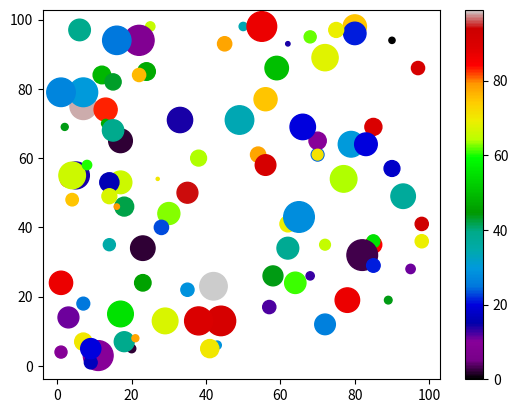

Here is the Python script that generated this plot:
# #Pyplot ile bir dağılım grafiği çizmek için scatter() fonksiyonunu kullanabilirsiniz.

# import matplotlib.pyplot as plt
# import numpy as np

# x=np.array([7,6,5,4,3,2,1])
# y=np.array([60,70,80,90,100,110,120])

# plt.scatter(x,y,color='black')

# #2 dağılımı aynı grafikte karşılaştırdık
# x=np.array([10,7,6,12,3,2,1])
# y=np.array([65,70,75,80,85,90,105])

# plt.scatter(x,y,c='hotpink')

# plt.show()  
# #x'i yaş olarak düşündük y'yi ise hız arabanın yaşı ne kadar düşükse o kadar hızlı varsayımı çıktı





# #her işaretçiyi farklı belirlediğimiz renklerde yazdırma
# import matplotlib.pyplot as plt
# import numpy as np

# x=np.array([7,6,5,4,3,2,1])
# y=np.array([60,70,80,90,100,110,120])

# #10'a 65 kırmızı oldu sırayla gidiyor
# color=['red','blue','green','yellow','pink','purple','orange']

# plt.scatter(x,y,c=color)

# #2 dağılımı aynı grafikte karşılaştırdık
# x=np.array([10,7,6,12,3,2,1])
# y=np.array([65,70,75,80,85,90,105])

# plt.scatter(x,y,c=color)

# plt.show()  
# #x'i yaş olarak düşündük y'yi ise hız arabanın yaşı ne kadar düşükse o kadar hızlı varsayımı çıktı




# # Renk haritasını, renk haritasının değeriyle cmap anahtar kelime argümanıyla belirtebilirsiniz,
# # bu durumda Matplotlib'de bulunan yerleşik renk haritalarından biri olan 'viridis'.

# #Ek olarak, dağılım grafiğindeki her nokta için bir değer olmak üzere değerlere (0 ile 100 arasında) sahip bir dizi oluşturmanız gerekir:
# import matplotlib.pyplot as plt
# import numpy as np

# x=np.array([10,9,8,7,6,5,4,3,2,1])
# y=np.array([60,65,70,75,80,85,90,95,100,105])

# color=np.array([10,20,30,40,50,60,70,80,90,100])
# #sizes ile hepsine tek tek boyut değeri verebilrsin veya sadece 50 yazdım hepsi 50 oldu
# sizes=np.array([50])

# plt.scatter(x,y,c=color, cmap='viridis',s=sizes)
# #colorbar ile sola viridisin çizelgesini ekledik
# plt.colorbar()
# plt.show()
# #not:VİRİDİS'TEN başka çok fazla renk palet tipi vardır ör=winter,rainbow_r,prism,magma...100 eyakın var



# #alpha bağımsız değişkeniyle noktaların saydamlığını ayarlayabilirsiniz.
# import matplotlib.pyplot as plt
# import numpy as np 

# x=np.array([10,9,8,7,6,5,4,3,2,1])
# y=np.array([60,65,70,75,80,85,90,95,100,105])

# #alpha ile hepsinini opaklığını 0.5 yaptık
# plt.scatter(x,y,alpha=0.5,s=500)
# plt.show()


#x noktaları, y noktaları, renkler ve boyutlar için 100 değer içeren rastgele diziler oluşturun:

import matplotlib.pyplot as plt
import numpy as np

x=np.random.randint(100,size=(100))
y=np.random.randint(100,size=(100))

color=np.random.randint(100,size=(100))
#sizeını 5 ile çarparak büyülttüm
size=5*np.random.randint(100,size=(100))


plt.scatter(x,y,c=color, cmap='nipy_spectral',s=size)

plt.colorbar()
plt.show()